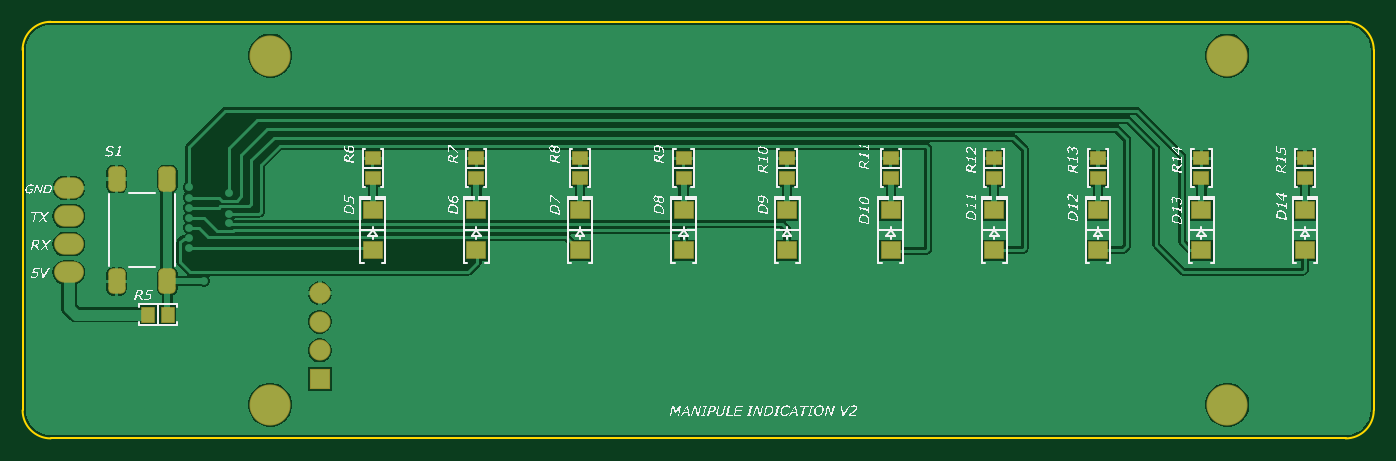
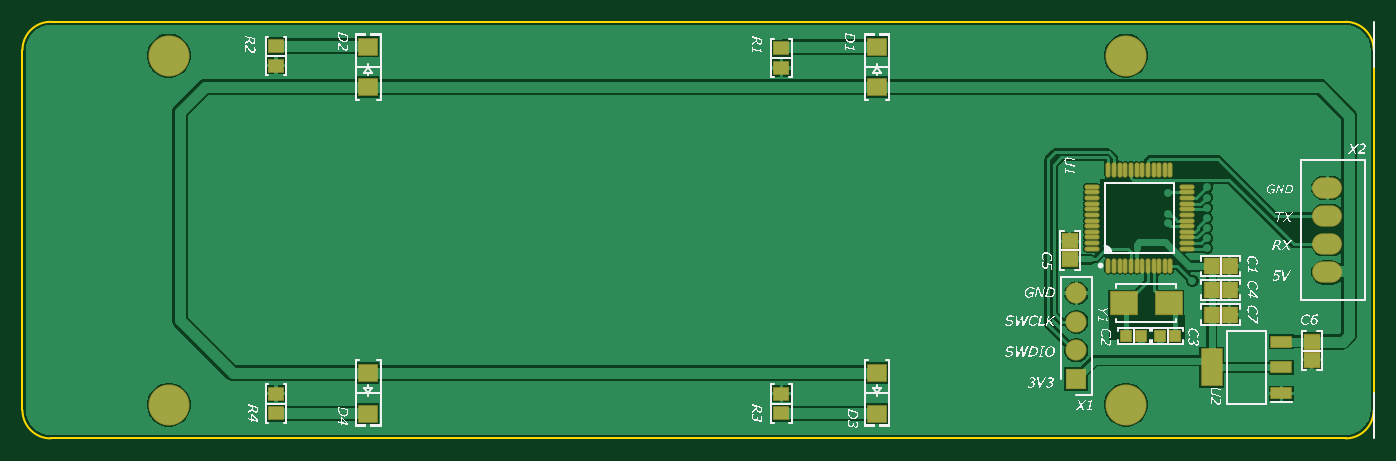
Circuit board: 9 layer files. Board 120.0 x 37.0 mm.
- bottom_copper: Manipule_v2.GBL (27936 bytes)
- bottom_silk: Manipule_v2.GBO (152335 bytes)
- paste: Manipule_v2.GBP (2093 bytes)
- bottom_mask: Manipule_v2.GBS (2428 bytes)
- outline: Manipule_v2.GKO (592 bytes)
- top_copper: Manipule_v2.GTL (26931 bytes)
- top_silk: Manipule_v2.GTO (179094 bytes)
- paste: Manipule_v2.GTP (1683 bytes)
- top_mask: Manipule_v2.GTS (2016 bytes)

=== bottom_copper: Manipule_v2.GBL (27936 bytes, source omitted) ===
=== bottom_silk: Manipule_v2.GBO (152335 bytes, source omitted) ===
=== paste: Manipule_v2.GBP ===
G04*
G04 #@! TF.GenerationSoftware,Altium Limited,Altium Designer,22.9.1 (49)*
G04*
G04 Layer_Color=128*
%FSLAX44Y44*%
%MOMM*%
G71*
G04*
G04 #@! TF.SameCoordinates,C968DB6C-065F-4184-BE5B-E643EC6D71FD*
G04*
G04*
G04 #@! TF.FilePolarity,Positive*
G04*
G01*
G75*
%ADD12R,1.6000X1.5000*%
%ADD13R,1.3500X1.1500*%
%ADD33O,0.3000X1.2000*%
%ADD34O,1.2000X0.3000*%
%ADD35R,1.3000X1.4000*%
%ADD36R,1.8500X0.9000*%
%ADD37R,1.8500X3.2000*%
%ADD38R,0.9000X1.0000*%
%ADD39R,2.4000X2.0000*%
%ADD40R,1.4000X1.3000*%
D12*
X441000Y348000D02*
D03*
Y312000D02*
D03*
X893000Y348000D02*
D03*
Y312000D02*
D03*
Y22000D02*
D03*
Y58000D02*
D03*
X441000Y22000D02*
D03*
Y58000D02*
D03*
D13*
X526000Y329000D02*
D03*
Y346500D02*
D03*
X975000Y331000D02*
D03*
Y348500D02*
D03*
X975000Y39750D02*
D03*
Y22250D02*
D03*
X526000Y39750D02*
D03*
Y22250D02*
D03*
D33*
X235500Y153500D02*
D03*
X230500D02*
D03*
X225500D02*
D03*
X220500D02*
D03*
X215500D02*
D03*
X210500D02*
D03*
X205500D02*
D03*
X200500D02*
D03*
X195500D02*
D03*
X190500D02*
D03*
X185500D02*
D03*
X180500D02*
D03*
Y238500D02*
D03*
X185500D02*
D03*
X190500D02*
D03*
X195500D02*
D03*
X200500D02*
D03*
X205500D02*
D03*
X210500D02*
D03*
X215500D02*
D03*
X220500D02*
D03*
X225500D02*
D03*
X230500D02*
D03*
X235500D02*
D03*
D34*
X165500Y168500D02*
D03*
Y173500D02*
D03*
Y178500D02*
D03*
Y183500D02*
D03*
Y188500D02*
D03*
Y193500D02*
D03*
Y198500D02*
D03*
Y203500D02*
D03*
Y208500D02*
D03*
Y213500D02*
D03*
Y218500D02*
D03*
Y223500D02*
D03*
X250500D02*
D03*
Y218500D02*
D03*
Y213500D02*
D03*
Y208500D02*
D03*
Y203500D02*
D03*
Y198500D02*
D03*
Y193500D02*
D03*
Y188500D02*
D03*
Y183500D02*
D03*
Y178500D02*
D03*
Y173500D02*
D03*
Y168500D02*
D03*
D35*
X128000Y153000D02*
D03*
X144000D02*
D03*
X128000Y132000D02*
D03*
X144000D02*
D03*
X144000Y110000D02*
D03*
X128000D02*
D03*
D36*
X82000Y40000D02*
D03*
Y63000D02*
D03*
Y86000D02*
D03*
D37*
X144000Y63000D02*
D03*
D38*
X189750Y91000D02*
D03*
X176250D02*
D03*
X206250D02*
D03*
X219750D02*
D03*
D39*
X222000Y120000D02*
D03*
X182000D02*
D03*
D40*
X270000Y175000D02*
D03*
Y159000D02*
D03*
X55000Y86000D02*
D03*
Y70000D02*
D03*
M02*

=== bottom_mask: Manipule_v2.GBS ===
G04*
G04 #@! TF.GenerationSoftware,Altium Limited,Altium Designer,22.9.1 (49)*
G04*
G04 Layer_Color=16711935*
%FSLAX44Y44*%
%MOMM*%
G71*
G04*
G04 #@! TF.SameCoordinates,C968DB6C-065F-4184-BE5B-E643EC6D71FD*
G04*
G04*
G04 #@! TF.FilePolarity,Negative*
G04*
G01*
G75*
%ADD16R,1.7500X1.6500*%
%ADD17R,1.5000X1.3000*%
%ADD20O,2.6500X1.9000*%
%ADD21R,1.8750X1.8750*%
%ADD22C,1.8750*%
%ADD23C,3.6500*%
%ADD43O,0.4500X1.3500*%
%ADD44O,1.3500X0.4500*%
%ADD45R,1.4500X1.5500*%
%ADD46R,2.0000X1.0500*%
%ADD47R,2.0000X3.3500*%
%ADD48R,1.0500X1.1500*%
%ADD49R,2.5500X2.1500*%
%ADD50R,1.5500X1.4500*%
D16*
X441000Y348000D02*
D03*
Y312000D02*
D03*
X893000Y348000D02*
D03*
Y312000D02*
D03*
Y22000D02*
D03*
Y58000D02*
D03*
X441000Y22000D02*
D03*
Y58000D02*
D03*
D17*
X526000Y329000D02*
D03*
Y346500D02*
D03*
X975000Y331000D02*
D03*
Y348500D02*
D03*
X975000Y39750D02*
D03*
Y22250D02*
D03*
X526000Y39750D02*
D03*
Y22250D02*
D03*
D20*
X41000Y197500D02*
D03*
Y147500D02*
D03*
Y172500D02*
D03*
Y222500D02*
D03*
D21*
X264000Y52800D02*
D03*
D22*
Y78200D02*
D03*
Y103600D02*
D03*
Y129000D02*
D03*
D23*
X1070000Y30000D02*
D03*
Y340000D02*
D03*
X220000Y30000D02*
D03*
Y340000D02*
D03*
D43*
X235500Y153500D02*
D03*
X230500D02*
D03*
X225500D02*
D03*
X220500D02*
D03*
X215500D02*
D03*
X210500D02*
D03*
X205500D02*
D03*
X200500D02*
D03*
X195500D02*
D03*
X190500D02*
D03*
X185500D02*
D03*
X180500D02*
D03*
Y238500D02*
D03*
X185500D02*
D03*
X190500D02*
D03*
X195500D02*
D03*
X200500D02*
D03*
X205500D02*
D03*
X210500D02*
D03*
X215500D02*
D03*
X220500D02*
D03*
X225500D02*
D03*
X230500D02*
D03*
X235500D02*
D03*
D44*
X165500Y168500D02*
D03*
Y173500D02*
D03*
Y178500D02*
D03*
Y183500D02*
D03*
Y188500D02*
D03*
Y193500D02*
D03*
Y198500D02*
D03*
Y203500D02*
D03*
Y208500D02*
D03*
Y213500D02*
D03*
Y218500D02*
D03*
Y223500D02*
D03*
X250500D02*
D03*
Y218500D02*
D03*
Y213500D02*
D03*
Y208500D02*
D03*
Y203500D02*
D03*
Y198500D02*
D03*
Y193500D02*
D03*
Y188500D02*
D03*
Y183500D02*
D03*
Y178500D02*
D03*
Y173500D02*
D03*
Y168500D02*
D03*
D45*
X128000Y153000D02*
D03*
X144000D02*
D03*
X128000Y132000D02*
D03*
X144000D02*
D03*
X144000Y110000D02*
D03*
X128000D02*
D03*
D46*
X82000Y40000D02*
D03*
Y63000D02*
D03*
Y86000D02*
D03*
D47*
X144000Y63000D02*
D03*
D48*
X189750Y91000D02*
D03*
X176250D02*
D03*
X206250D02*
D03*
X219750D02*
D03*
D49*
X222000Y120000D02*
D03*
X182000D02*
D03*
D50*
X270000Y175000D02*
D03*
Y159000D02*
D03*
X55000Y86000D02*
D03*
Y70000D02*
D03*
M02*

=== outline: Manipule_v2.GKO ===
G04*
G04 #@! TF.GenerationSoftware,Altium Limited,Altium Designer,22.9.1 (49)*
G04*
G04 Layer_Color=16711935*
%FSLAX44Y44*%
%MOMM*%
G71*
G04*
G04 #@! TF.SameCoordinates,C968DB6C-065F-4184-BE5B-E643EC6D71FD*
G04*
G04*
G04 #@! TF.FilePolarity,Positive*
G04*
G01*
G75*
%ADD10C,0.1500*%
D10*
X1200000Y345000D02*
G03*
X1175000Y370000I-25000J0D01*
G01*
Y0D02*
G03*
X1200000Y25000I0J25000D01*
G01*
X0D02*
G03*
X25000Y0I25000J0D01*
G01*
Y370000D02*
G03*
X0Y345000I0J-25000D01*
G01*
X23000Y370000D02*
X1175000D01*
X1200000Y25000D02*
Y345000D01*
X25000Y0D02*
X1175000D01*
X0Y25000D02*
Y347000D01*
M02*

=== top_copper: Manipule_v2.GTL (26931 bytes, source omitted) ===
=== top_silk: Manipule_v2.GTO (179094 bytes, source omitted) ===
=== paste: Manipule_v2.GTP ===
G04*
G04 #@! TF.GenerationSoftware,Altium Limited,Altium Designer,22.9.1 (49)*
G04*
G04 Layer_Color=8421504*
%FSLAX44Y44*%
%MOMM*%
G71*
G04*
G04 #@! TF.SameCoordinates,C968DB6C-065F-4184-BE5B-E643EC6D71FD*
G04*
G04*
G04 #@! TF.FilePolarity,Positive*
G04*
G01*
G75*
%ADD12R,1.6000X1.5000*%
%ADD13R,1.3500X1.1500*%
%ADD14R,1.1500X1.3500*%
G04:AMPARAMS|DCode=15|XSize=1.4mm|YSize=2.1mm|CornerRadius=0.35mm|HoleSize=0mm|Usage=FLASHONLY|Rotation=0.000|XOffset=0mm|YOffset=0mm|HoleType=Round|Shape=RoundedRectangle|*
%AMROUNDEDRECTD15*
21,1,1.4000,1.4000,0,0,0.0*
21,1,0.7000,2.1000,0,0,0.0*
1,1,0.7000,0.3500,-0.7000*
1,1,0.7000,-0.3500,-0.7000*
1,1,0.7000,-0.3500,0.7000*
1,1,0.7000,0.3500,0.7000*
%
%ADD15ROUNDEDRECTD15*%
D12*
X1139000Y203000D02*
D03*
Y167000D02*
D03*
X1047000Y203000D02*
D03*
Y167000D02*
D03*
X955000Y203000D02*
D03*
Y167000D02*
D03*
X863000Y203000D02*
D03*
Y167000D02*
D03*
X771000Y203000D02*
D03*
Y167000D02*
D03*
X679000Y203000D02*
D03*
Y167000D02*
D03*
X587000Y203000D02*
D03*
Y167000D02*
D03*
X495000Y203000D02*
D03*
Y167000D02*
D03*
X403000Y203000D02*
D03*
Y167000D02*
D03*
X311000Y203000D02*
D03*
Y167000D02*
D03*
D13*
X1139000Y231250D02*
D03*
Y248750D02*
D03*
X1047000Y231250D02*
D03*
Y248750D02*
D03*
X955000Y231250D02*
D03*
Y248750D02*
D03*
X863000Y231250D02*
D03*
Y248750D02*
D03*
X771000Y231250D02*
D03*
Y248750D02*
D03*
X679000Y231250D02*
D03*
Y248750D02*
D03*
X587000Y231250D02*
D03*
Y248750D02*
D03*
X495000Y231250D02*
D03*
Y248750D02*
D03*
X403000Y231250D02*
D03*
Y248750D02*
D03*
X311000Y231250D02*
D03*
Y248750D02*
D03*
D14*
X111250Y110000D02*
D03*
X128750D02*
D03*
D15*
X128500Y139500D02*
D03*
X83500D02*
D03*
Y230500D02*
D03*
X128500D02*
D03*
M02*

=== top_mask: Manipule_v2.GTS ===
G04*
G04 #@! TF.GenerationSoftware,Altium Limited,Altium Designer,22.9.1 (49)*
G04*
G04 Layer_Color=8388736*
%FSLAX44Y44*%
%MOMM*%
G71*
G04*
G04 #@! TF.SameCoordinates,C968DB6C-065F-4184-BE5B-E643EC6D71FD*
G04*
G04*
G04 #@! TF.FilePolarity,Negative*
G04*
G01*
G75*
%ADD16R,1.7500X1.6500*%
%ADD17R,1.5000X1.3000*%
%ADD18R,1.3000X1.5000*%
G04:AMPARAMS|DCode=19|XSize=1.55mm|YSize=2.25mm|CornerRadius=0.425mm|HoleSize=0mm|Usage=FLASHONLY|Rotation=0.000|XOffset=0mm|YOffset=0mm|HoleType=Round|Shape=RoundedRectangle|*
%AMROUNDEDRECTD19*
21,1,1.5500,1.4000,0,0,0.0*
21,1,0.7000,2.2500,0,0,0.0*
1,1,0.8500,0.3500,-0.7000*
1,1,0.8500,-0.3500,-0.7000*
1,1,0.8500,-0.3500,0.7000*
1,1,0.8500,0.3500,0.7000*
%
%ADD19ROUNDEDRECTD19*%
%ADD20O,2.6500X1.9000*%
%ADD21R,1.8750X1.8750*%
%ADD22C,1.8750*%
%ADD23C,3.6500*%
D16*
X1139000Y203000D02*
D03*
Y167000D02*
D03*
X1047000Y203000D02*
D03*
Y167000D02*
D03*
X955000Y203000D02*
D03*
Y167000D02*
D03*
X863000Y203000D02*
D03*
Y167000D02*
D03*
X771000Y203000D02*
D03*
Y167000D02*
D03*
X679000Y203000D02*
D03*
Y167000D02*
D03*
X587000Y203000D02*
D03*
Y167000D02*
D03*
X495000Y203000D02*
D03*
Y167000D02*
D03*
X403000Y203000D02*
D03*
Y167000D02*
D03*
X311000Y203000D02*
D03*
Y167000D02*
D03*
D17*
X1139000Y231250D02*
D03*
Y248750D02*
D03*
X1047000Y231250D02*
D03*
Y248750D02*
D03*
X955000Y231250D02*
D03*
Y248750D02*
D03*
X863000Y231250D02*
D03*
Y248750D02*
D03*
X771000Y231250D02*
D03*
Y248750D02*
D03*
X679000Y231250D02*
D03*
Y248750D02*
D03*
X587000Y231250D02*
D03*
Y248750D02*
D03*
X495000Y231250D02*
D03*
Y248750D02*
D03*
X403000Y231250D02*
D03*
Y248750D02*
D03*
X311000Y231250D02*
D03*
Y248750D02*
D03*
D18*
X111250Y110000D02*
D03*
X128750D02*
D03*
D19*
X128500Y139500D02*
D03*
X83500D02*
D03*
Y230500D02*
D03*
X128500D02*
D03*
D20*
X41000Y197500D02*
D03*
Y147500D02*
D03*
Y172500D02*
D03*
Y222500D02*
D03*
D21*
X264000Y52800D02*
D03*
D22*
Y78200D02*
D03*
Y103600D02*
D03*
Y129000D02*
D03*
D23*
X1070000Y30000D02*
D03*
Y340000D02*
D03*
X220000Y30000D02*
D03*
Y340000D02*
D03*
M02*

